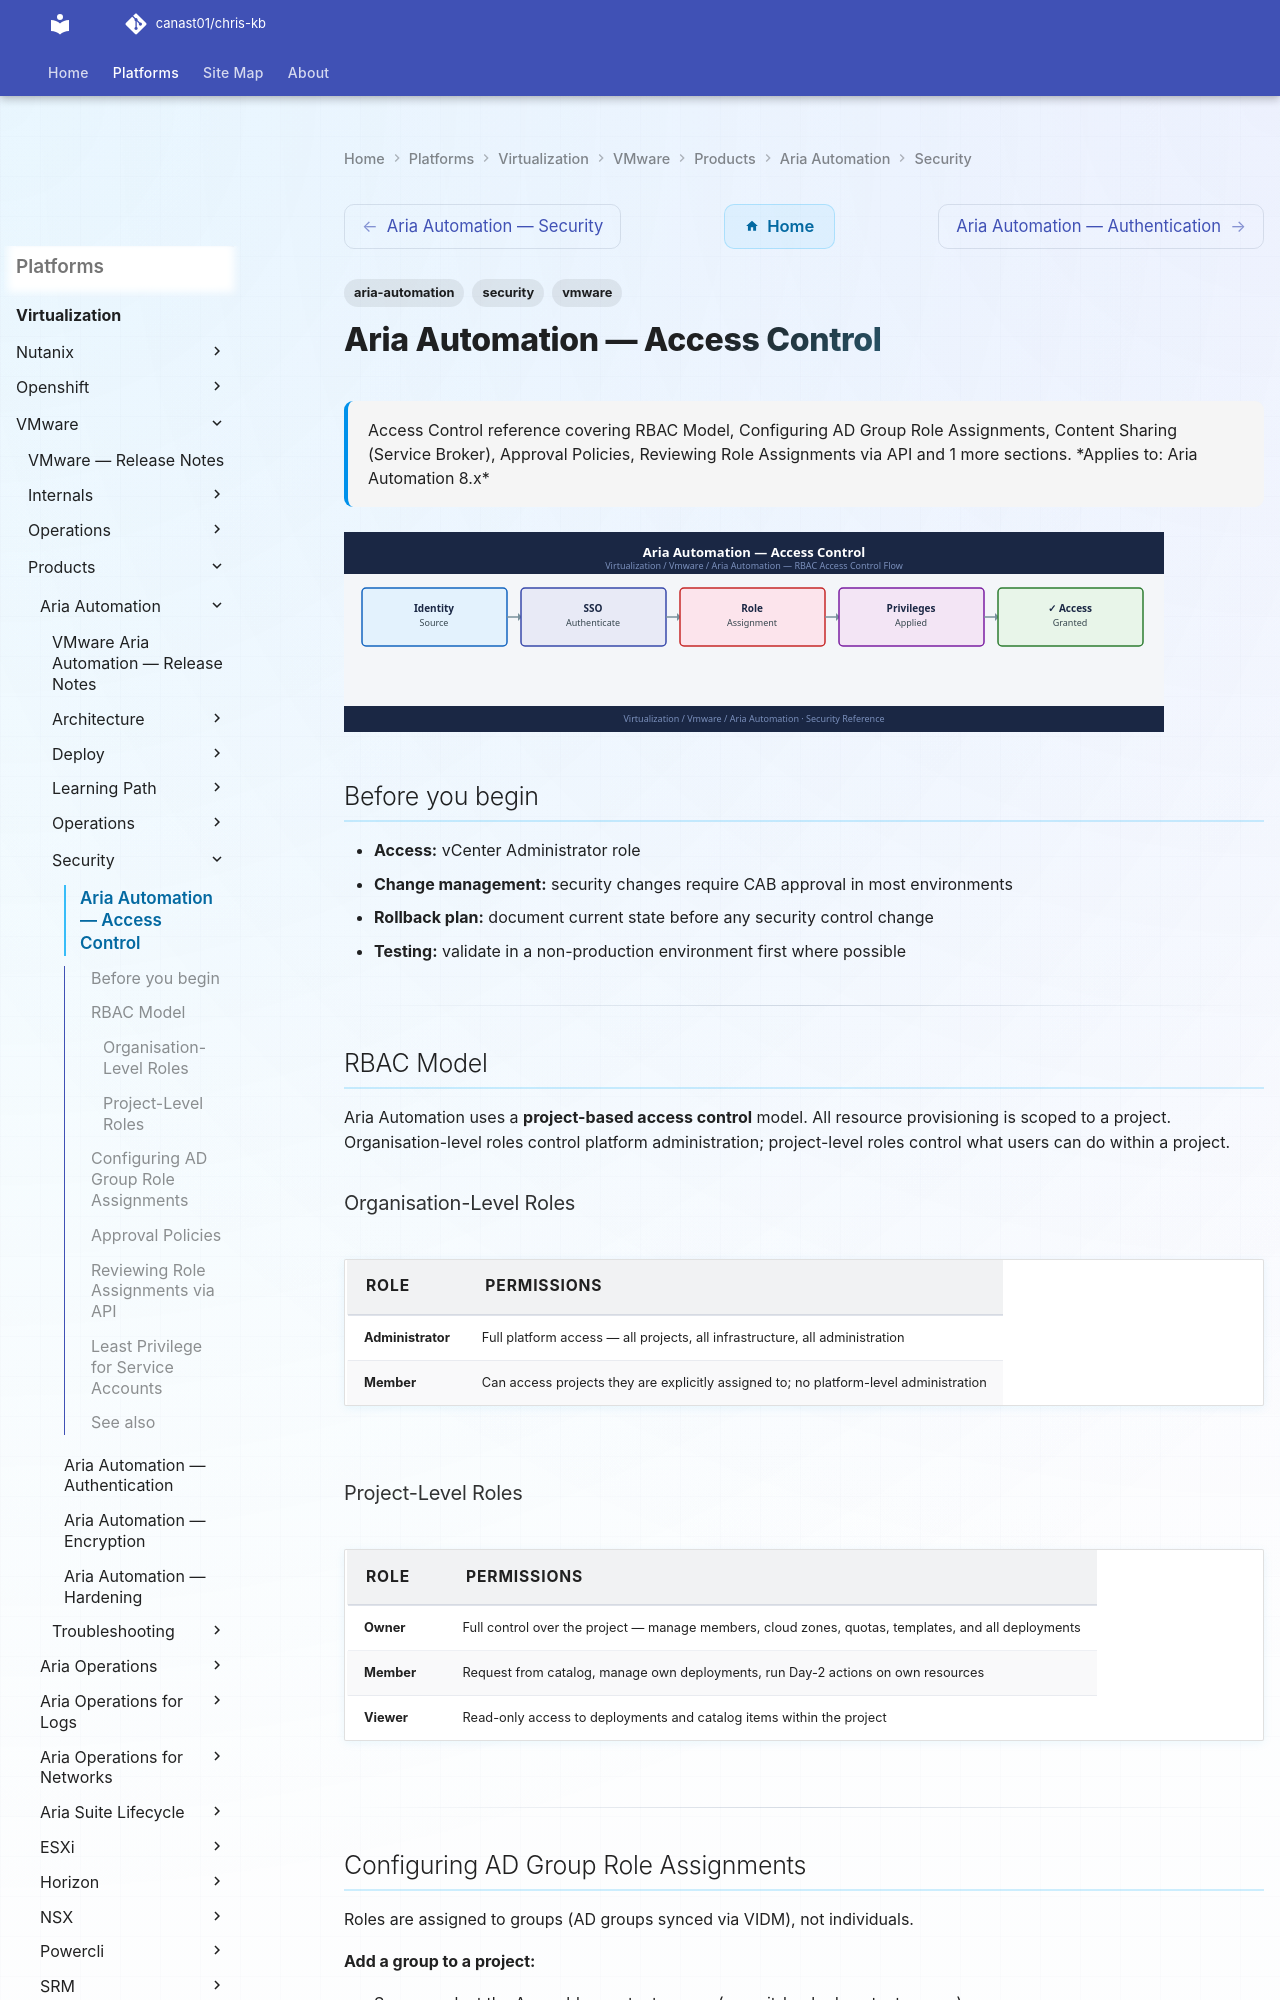

repository: canast01/chris-kb · page: virtualization/vmware/products/aria-automation/security/access-control/index.html · generator: mkdocs

---
tags:
  - aria-automation
  - security
  - vmware
description: "Access Control reference covering RBAC Model, Configuring AD Group Role Assignments, Content Sharing (Service Broker), Approval Policies, Reviewing Role..."
---
# Aria Automation — Access Control

<div class="kb-summary">
Access Control reference covering RBAC Model, Configuring AD Group Role Assignments, Content Sharing (Service Broker), Approval Policies, Reviewing Role Assignments via API and 1 more sections.

*Applies to: Aria Automation 8.x*
</div>
![Aria Automation — Access Control](../../../../../assets/virtualization-vmware-aria-automation-security-access-contro.svg)

## Before you begin

- **Access:** vCenter Administrator role
- **Change management:** security changes require CAB approval in most environments
- **Rollback plan:** document current state before any security control change
- **Testing:** validate in a non-production environment first where possible

---

## RBAC Model

Aria Automation uses a **project-based access control** model. All resource provisioning is scoped to a project. Organisation-level roles control platform administration; project-level roles control what users can do within a project.

### Organisation-Level Roles

| Role | Permissions |
|---|---|
| **Administrator** | Full platform access — all projects, all infrastructure, all administration |
| **Member** | Can access projects they are explicitly assigned to; no platform-level administration |

### Project-Level Roles

| Role | Permissions |
|---|---|
| **Owner** | Full control over the project — manage members, cloud zones, quotas, templates, and all deployments |
| **Member** | Request from catalog, manage own deployments, run Day-2 actions on own resources |
| **Viewer** | Read-only access to deployments and catalog items within the project |

---

## Configuring AD Group Role Assignments

Roles are assigned to groups (AD groups synced via VIDM), not individuals.

**Add a group to a project:**

- Source: select the Assembler content source (or a git-backed content source)
- Target: select the project(s) to share with
- Optionally filter which templates are shared (by name or tag)

---
